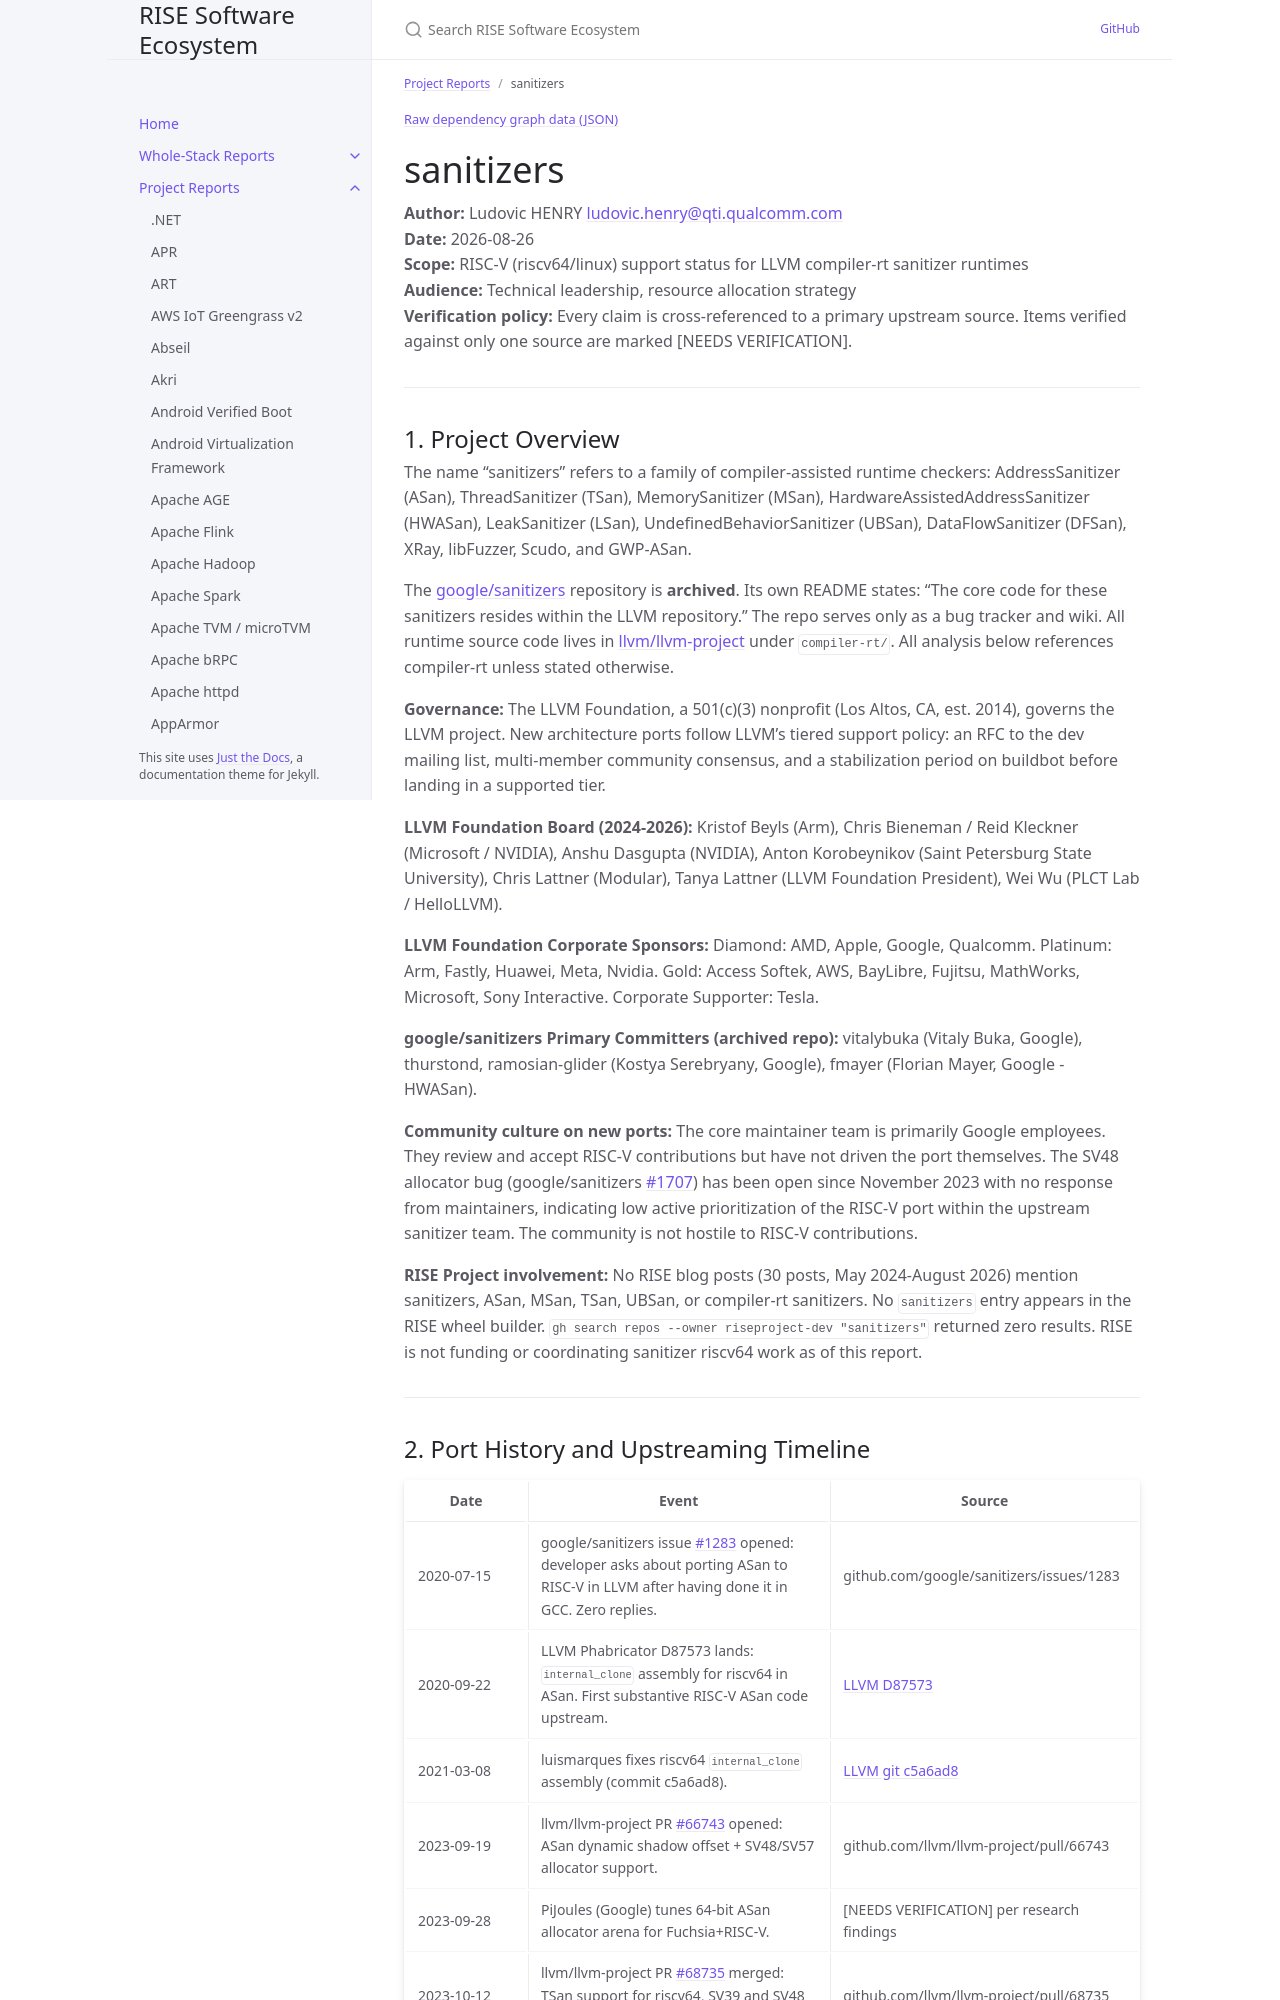

repository: riseproject-dev/sw-ecosystem · page: pr-preview/pr-9/project-reports/sanitizers.html · generator: jekyll

---
title: sanitizers
parent: Project Reports
dependencies:
  - name: libunwind
    relation: runtime-dependency
    criticality: optional
  - name: glibc
    relation: runtime-dependency
    criticality: critical
  - name: libffi
    relation: runtime-dependency
    criticality: optional
---

{% include dependency-graph.html slug="dependencies" subset="sanitizers" %}

# sanitizers

**Author:** Ludovic HENRY <ludovic.henry@qti.qualcomm.com><br/>
**Date:** 2026-08-26<br/>
**Scope:** RISC-V (riscv64/linux) support status for LLVM compiler-rt sanitizer runtimes<br/>
**Audience:** Technical leadership, resource allocation strategy<br/>
**Verification policy:** Every claim is cross-referenced to a primary upstream source. Items verified against only one source are marked [NEEDS VERIFICATION].<br/>

---

## 1. Project Overview

The name "sanitizers" refers to a family of compiler-assisted runtime checkers: AddressSanitizer (ASan), ThreadSanitizer (TSan), MemorySanitizer (MSan), HardwareAssistedAddressSanitizer (HWASan), LeakSanitizer (LSan), UndefinedBehaviorSanitizer (UBSan), DataFlowSanitizer (DFSan), XRay, libFuzzer, Scudo, and GWP-ASan.

The [google/sanitizers](https://github.com/google/sanitizers) repository is **archived**. Its own README states: "The core code for these sanitizers resides within the LLVM repository." The repo serves only as a bug tracker and wiki. All runtime source code lives in [llvm/llvm-project](https://github.com/llvm/llvm-project) under `compiler-rt/`. All analysis below references compiler-rt unless stated otherwise.

**Governance:** The LLVM Foundation, a 501(c)(3) nonprofit (Los Altos, CA, est. 2014), governs the LLVM project. New architecture ports follow LLVM's tiered support policy: an RFC to the dev mailing list, multi-member community consensus, and a stabilization period on buildbot before landing in a supported tier.

**LLVM Foundation Board (2024-2026):** Kristof Beyls (Arm), Chris Bieneman / Reid Kleckner (Microsoft / NVIDIA), Anshu Dasgupta (NVIDIA), Anton Korobeynikov (Saint Petersburg State University), Chris Lattner (Modular), Tanya Lattner (LLVM Foundation President), Wei Wu (PLCT Lab / HelloLLVM).

**LLVM Foundation Corporate Sponsors:** Diamond: AMD, Apple, Google, Qualcomm. Platinum: Arm, Fastly, Huawei, Meta, Nvidia. Gold: Access Softek, AWS, BayLibre, Fujitsu, MathWorks, Microsoft, Sony Interactive. Corporate Supporter: Tesla.

**google/sanitizers Primary Committers (archived repo):** vitalybuka (Vitaly Buka, Google), thurstond, ramosian-glider (Kostya Serebryany, Google), fmayer (Florian Mayer, Google - HWASan).

**Community culture on new ports:** The core maintainer team is primarily Google employees. They review and accept RISC-V contributions but have not driven the port themselves. The SV48 allocator bug (google/sanitizers [#1707](https://github.com/google/sanitizers/issues/1707)) has been open since November 2023 with no response from maintainers, indicating low active prioritization of the RISC-V port within the upstream sanitizer team. The community is not hostile to RISC-V contributions.

**RISE Project involvement:** No RISE blog posts (30 posts, May 2024-August 2026) mention sanitizers, ASan, MSan, TSan, UBSan, or compiler-rt sanitizers. No `sanitizers` entry appears in the RISE wheel builder. `gh search repos --owner riseproject-dev "sanitizers"` returned zero results. RISE is not funding or coordinating sanitizer riscv64 work as of this report.

---
